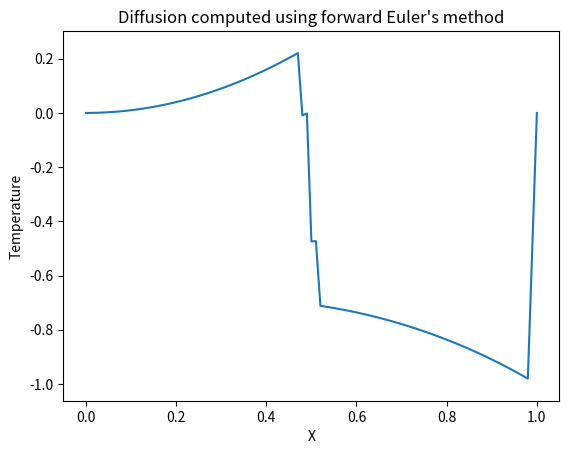
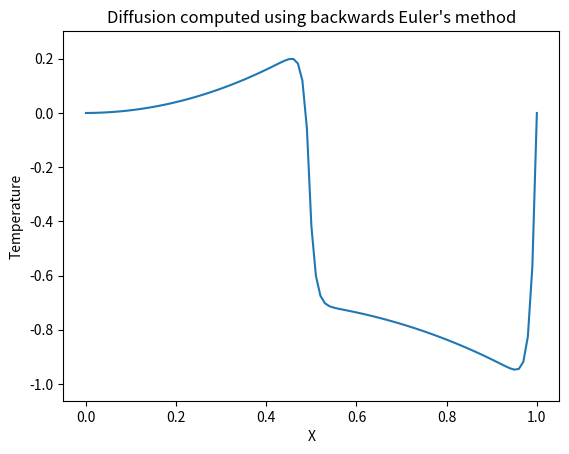

Here is the Python script that generated these plots, in order:
import numpy as np
import scipy.linalg
import matplotlib.pyplot as plt
from matplotlib.animation import FuncAnimation

"""
Most functions in this file were taken or inspired by those found on
http://hplgit.github.io/num-methods-for-PDEs/doc/pub/diffu/sphinx/index.html

About this file:
Runs two simulations of one-dimensional heat diffusion and plots an animation of
heat v. displacement along a rod as it changes over time. The first animation used
an explicit/forward Euler scheme to approximate the state while the second uses
an implicit/backwards Euler scheme.

Things to explore:
* Change initial condition function
    * Discontiuous intitial conditions
    * Sinusoidal function
    * Functions with lots of local noise such as np.sin(np.pi*x)+0.1*np.sin(10*np.pi*x)
* Change properties of Bar (L, gamma)
* Change number of sampled points (Nx, dt)
* Change playback rate
"""
# time inbetween frames (limited by computation speed)
playback_interval = 1

# physical properties
L = 1 # length
gamma = 0.05 # constant describing rate of diffusion (higher is faster)

# Initialize variables
Nx = 100 # total number of differential pieces
u_1 = np.zeros(Nx+1)
x = np.linspace(0, L, Nx+1)

# differential step sizes
dt = 0.001
dx = x[1]-x[0]

# F dictates the size of the step taken on each iteration
F = (dt*gamma)/(dx**2)
def initial_condition(x):
    """Function which returns the initial heat at a given position x"""
    if x < L/2:
        return x**2
    else:
        return -(x**x)

## Forward Euler
def forward_euler():
    global u_1
    # set up initial condition
    for i in range(0, Nx+1):
        u_1[i] = initial_condition(x[i])

    # initialize plot
    fig = plt.figure()
    plt.title("Diffusion computed using forward Euler's method")
    plt.xlabel("X")
    plt.ylabel("Temperature")
    line, = plt.plot(x, u_1)

    def update(t):
        """Updates plot using Forward Euler"""
        global u_1
        u = np.zeros(Nx+1)

        # apply Euler's at each point
        for i in range(1, Nx):
            # du_dx encodes how heat is changing in an area near the ith element
            du_dx = u_1[i+1] - 2*u_1[i] + u_1[i-1] 
            # delta is the step which is in the direction of du_dx and of size F
            # F encodes information about the values dt, dx, and gamma
            delta = F*du_dx
            u[i] = u_1[i] + delta
        
        # Enforce boundary conditions
        u[0], u[Nx] = 0, 0

        # increment steps
        u_1 = u

        # plot new data
        line.set_data(x, u)
        return line,

    anim = FuncAnimation(fig, update, frames=1000, interval=playback_interval, blit=True)
    plt.show()

forward_euler()

def backwards_euler():
    # get variables from top-level
    global u_1

    # initialize variables from algorithm
    A = np.zeros((Nx+1, Nx+1))

    # set up initial conditions
    for i in range(0, Nx+1):
        u_1[i] = initial_condition(x[i])

    # set up A
    for i in range(1, Nx):
        A[i, i-1] = -F
        A[i, i+1] = -F
        A[i, i] = 1 + 2*F
    A[0,1] = A[Nx, Nx-1] = 0
    A[0,0] = A[Nx, Nx] = 1

    # initialize plot
    fig = plt.figure()
    plt.title("Diffusion computed using backwards Euler's method")
    plt.xlabel("X")
    plt.ylabel("Temperature")
    line, = plt.plot(x, u_1)
    
    def update(t):
        """Updates plot using Forward Euler"""
        # get state of previous fram
        global u_1
        # enforce boundary conditions
        u_1[0] = u_1[Nx] = 0

        # solve system
        u = scipy.linalg.solve(A, u_1)
        
        # increment steps
        u_1 = u

        # plot new data
        line.set_data(x, u)
        return line,

    anim = FuncAnimation(fig, update, frames=1000, interval=playback_interval, blit=True)
    plt.show()

backwards_euler()